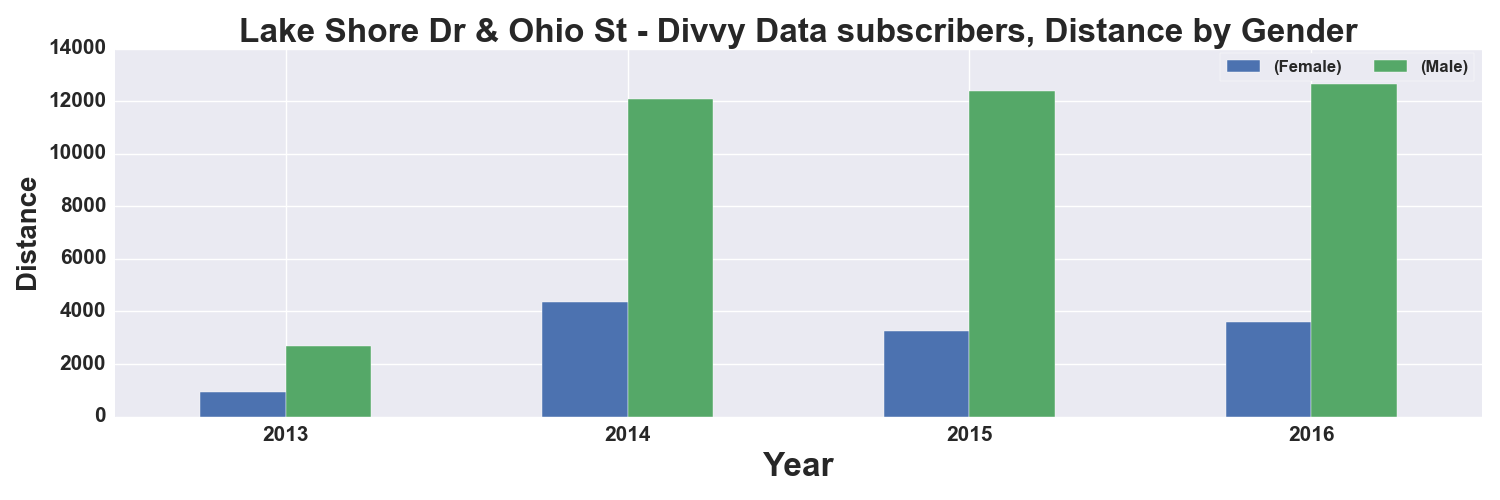

Source data for this figure (header and first rows):
, START TIME YEAR, DISTANCE_Miles, DISTANCE_Miles
GENDER, , Female, Male
0, 2013, 917.0, 2688
1, 2014, 4365, 12090
2, 2015, 3254, 12380
3, 2016, 3584, 12647
